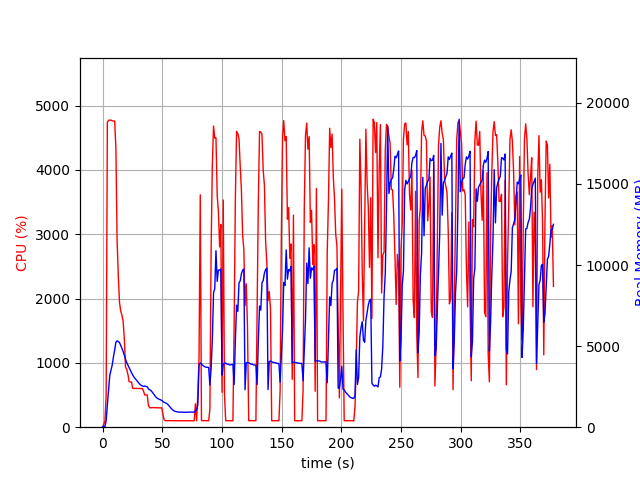

The data file committed next to this chart (first rows):
elapsed_time, nproc, cpu, mem_real, mem_virtual
3.814697265625e-05, 1, 0.0, 15.12, 3192
1.006, 1, 45.7, 55.86, 652.7
2.014, 1, 100.2, 55.86, 652.7
3.021, 1, 497.7, 388.6, 4355
4.032, 1, 4744, 1384, 5457
5.051, 1, 4773, 2279, 6395
6.062, 1, 4774, 3203, 7372
7.086, 1, 4775, 3511, 7767
8.106, 1, 4766, 3835, 8224
9.129, 1, 4760, 4338, 8819
10.15, 1, 4760, 4767, 9377
11.17, 1, 4341, 5236, 9983
12.18, 1, 2908, 5327, 10195
13.2, 1, 2349, 5283, 10195
14.21, 1, 1939, 5211, 10243
15.21, 1, 1805, 5046, 10279
16.22, 1, 1745, 4855, 10279
17.23, 1, 1647, 4672, 10279
18.24, 1, 1382, 4425, 10279
19.24, 1, 934.4, 4197, 10279
20.25, 1, 901.2, 3985, 10279
21.26, 1, 818.0, 3826, 10359
22.27, 1, 707.4, 3667, 10359
23.28, 1, 703.3, 3504, 10455
24.29, 1, 702.0, 3357, 10455
25.29, 1, 603.5, 3227, 10455
26.3, 1, 602.5, 3089, 10455
27.31, 1, 603.0, 2997, 10455
28.32, 1, 602.6, 2895, 10455
29.33, 1, 602.1, 2817, 10455
30.34, 1, 602.1, 2715, 10455
31.35, 1, 600.6, 2635, 10455
32.36, 1, 600.6, 2582, 10455
33.37, 1, 601.0, 2542, 10455
34.38, 1, 555.4, 2512, 10455
35.39, 1, 499.5, 2539, 10455
36.4, 1, 501.4, 2508, 10455
37.41, 1, 500.4, 2499, 10455
38.42, 1, 341.8, 2357, 10455
39.43, 1, 302.0, 2311, 10455
40.44, 1, 302.1, 2265, 10455
41.45, 1, 304.1, 2181, 10455
42.46, 1, 304.3, 2085, 10455
43.47, 1, 304.0, 1979, 10455
44.48, 1, 302.2, 1879, 10455
45.48, 1, 301.4, 1803, 10455
46.49, 1, 302.2, 1755, 10455
47.5, 1, 300.3, 1720, 10455
48.51, 1, 300.1, 1688, 10455
49.52, 1, 301.0, 1653, 10455
50.53, 1, 208.0, 1595, 10455
51.54, 1, 114.9, 1530, 10455
52.55, 1, 102.1, 1506, 10455
53.56, 1, 102.1, 1468, 10455
54.57, 1, 103.2, 1416, 10455
55.58, 1, 103.0, 1331, 10455
56.58, 1, 103.1, 1237, 10455
57.59, 1, 103.1, 1150, 10455
58.6, 1, 102.3, 1075, 10455
59.61, 1, 102.0, 1017, 10455
... 314 more rows
